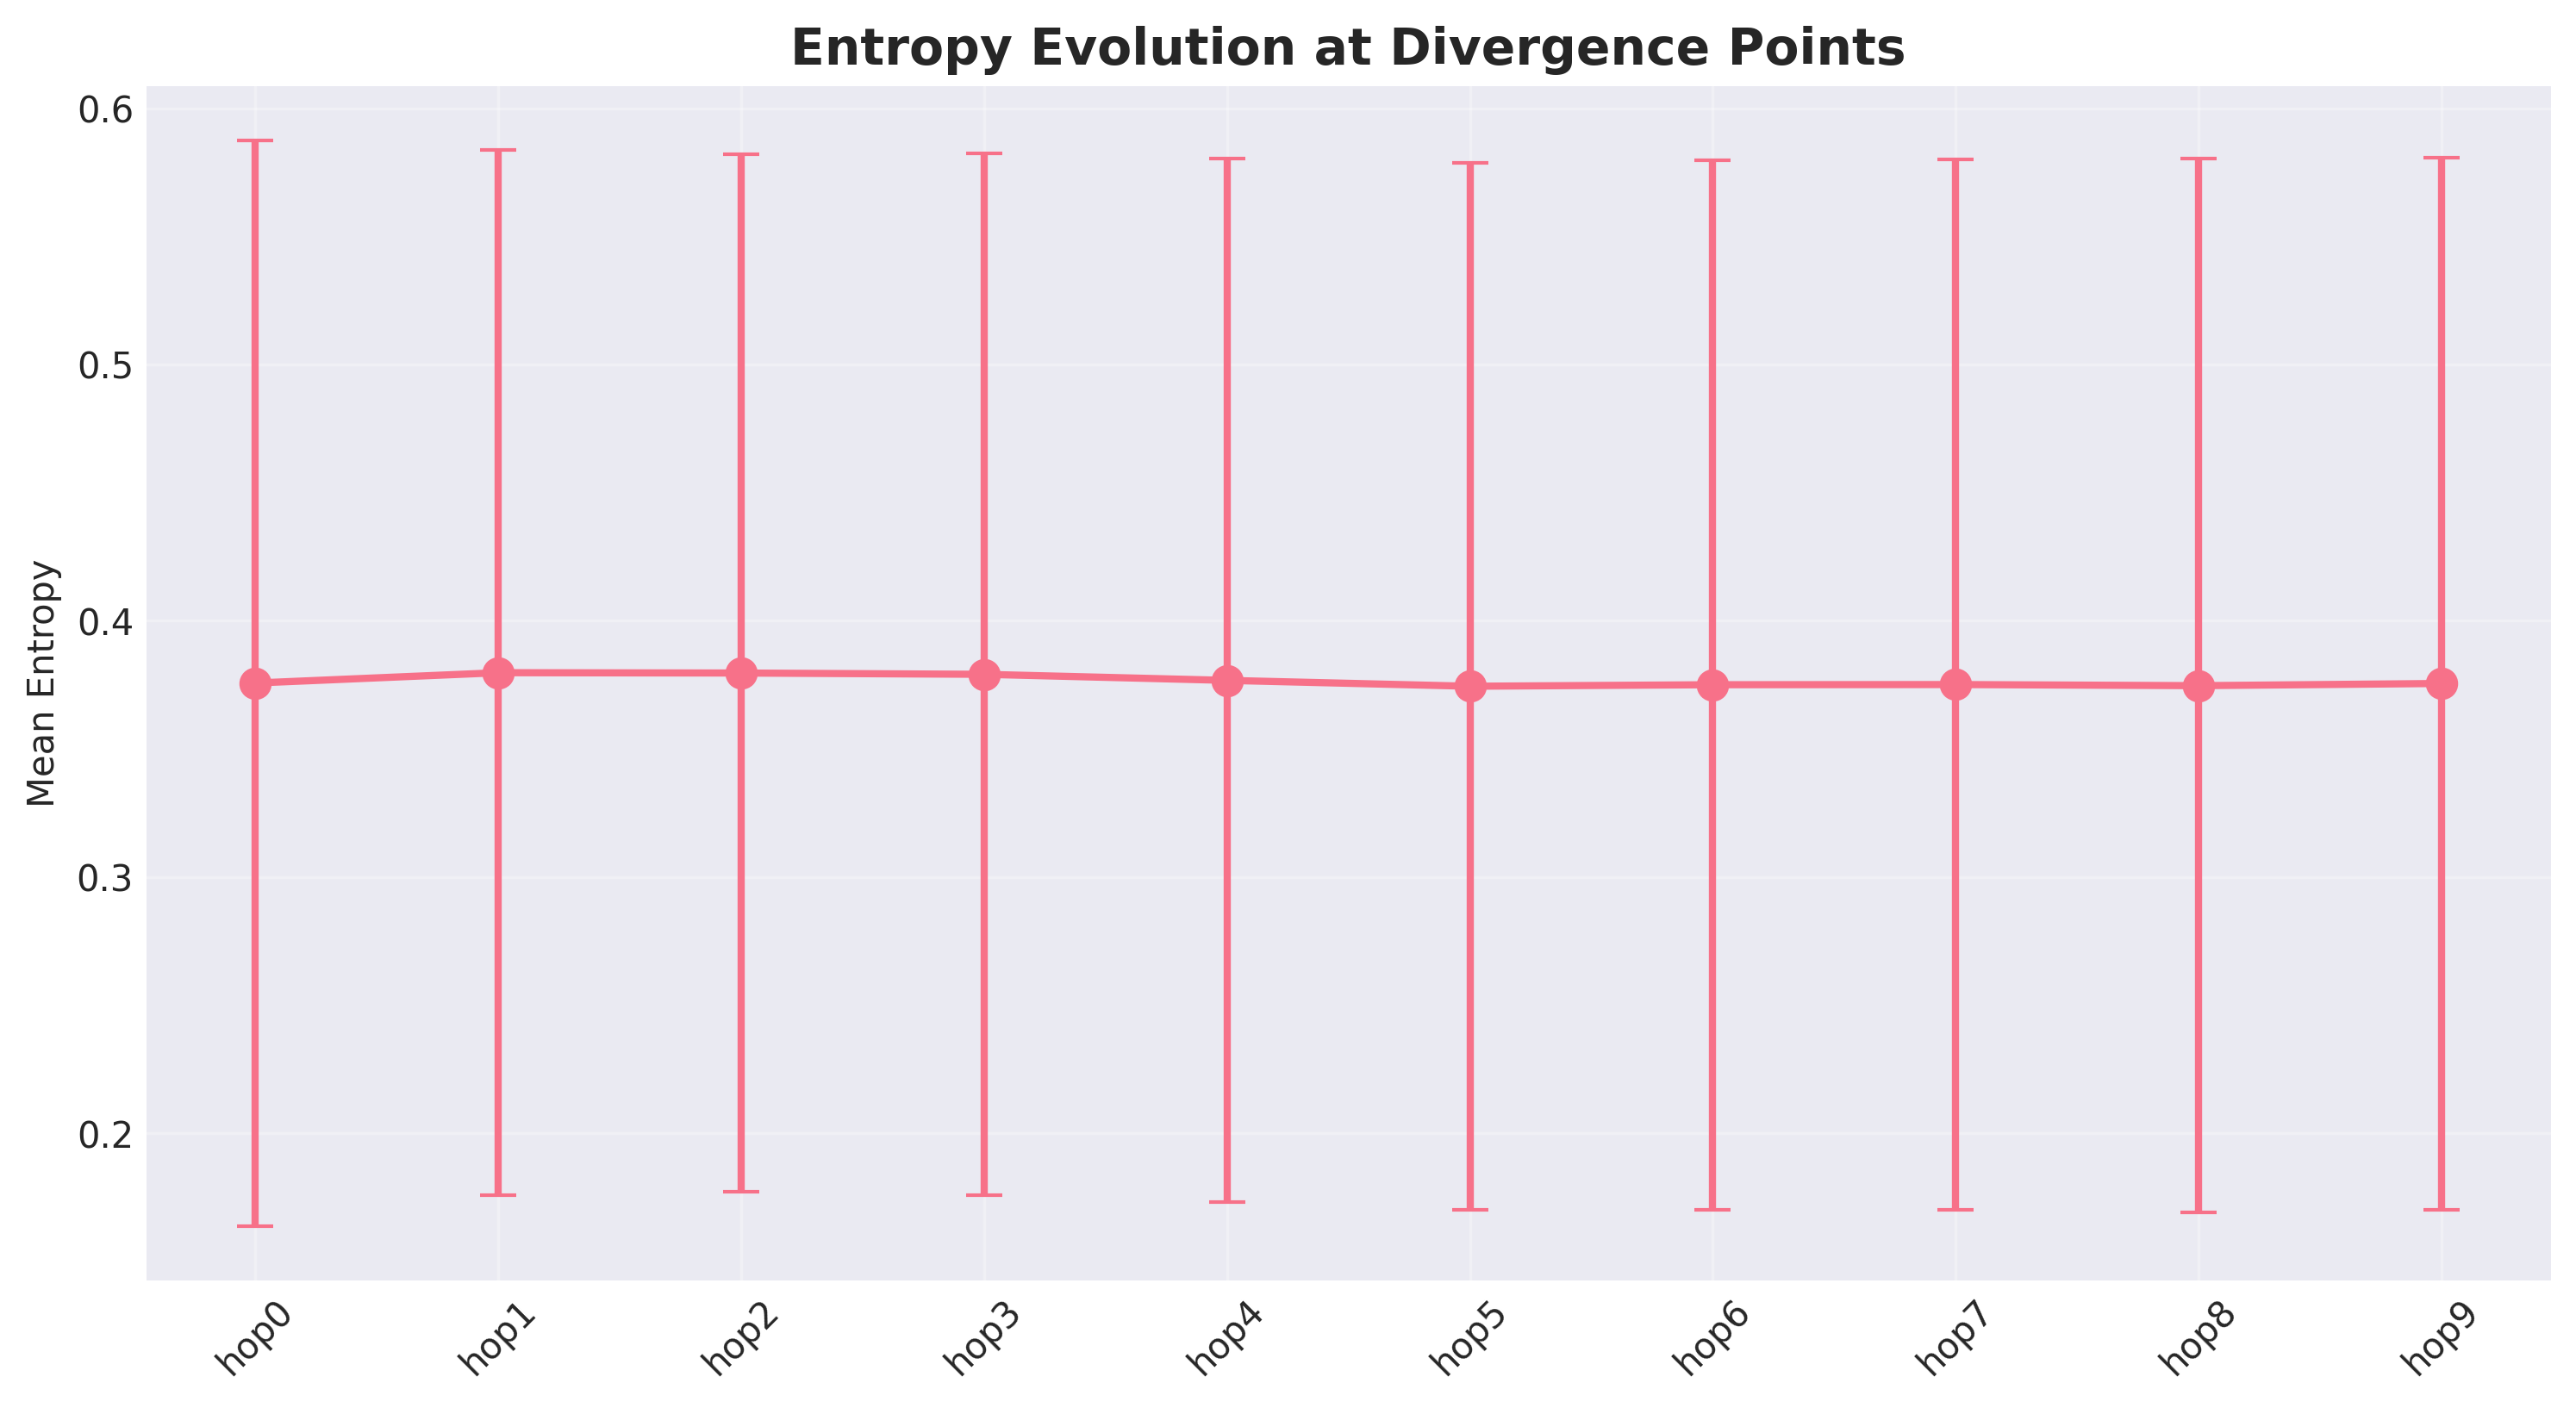

The file beside this chart, header and first rows:
hop, mean_entropy, std_entropy
hop0, 0.3757, 0.2118
hop1, 0.3798, 0.204
hop2, 0.3796, 0.2025
hop3, 0.3791, 0.2031
hop4, 0.3768, 0.2036
hop5, 0.3745, 0.2044
hop6, 0.3751, 0.2047
hop7, 0.3751, 0.2048
hop8, 0.3747, 0.2057
hop9, 0.3756, 0.2053
